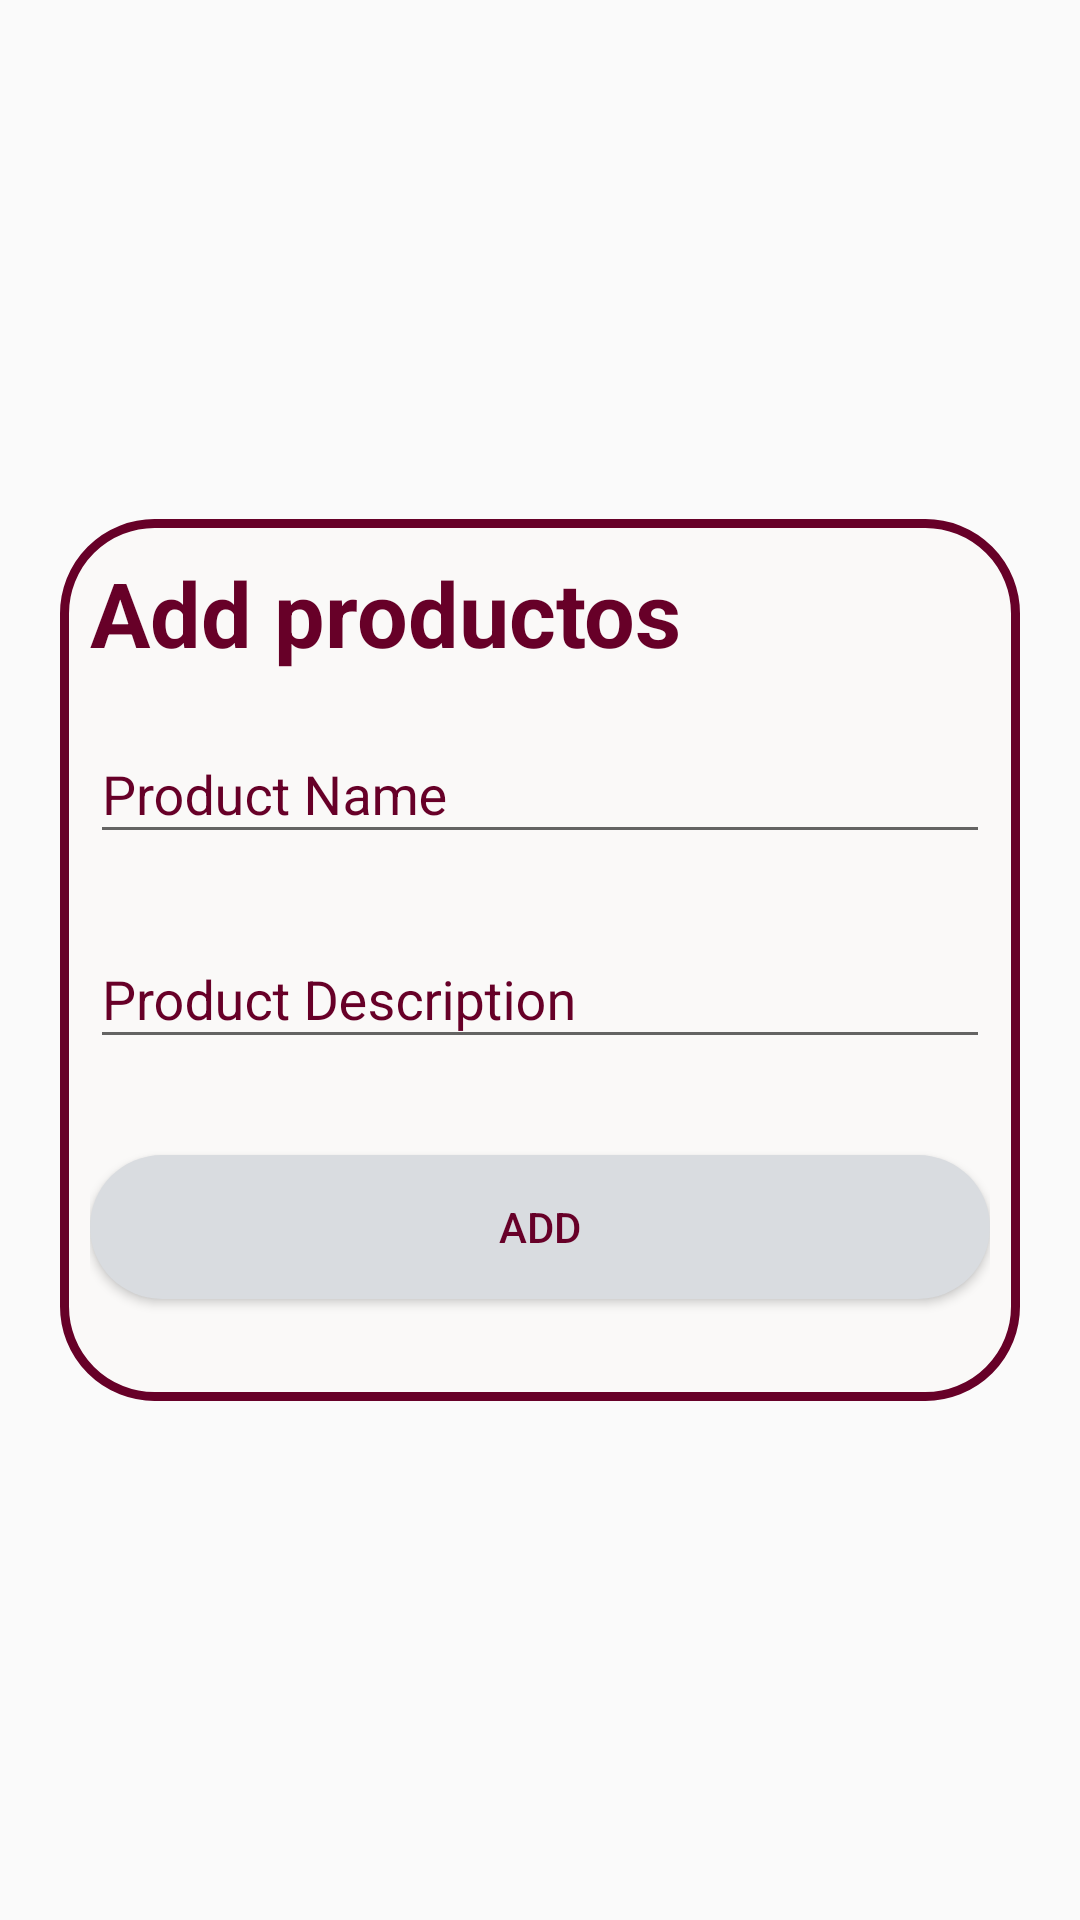

Reconstruct the res/layout file that produces this screen, plus the resources it refers to.
<!-- AndroidManifest.xml: application theme Theme.AppCompat.Light.NoActionBar -->
<!-- res/layout/popup_product.xml -->
<?xml version="1.0" encoding="utf-8"?>
<android.support.design.widget.CoordinatorLayout xmlns:android="http://schemas.android.com/apk/res/android"
    xmlns:tools="http://schemas.android.com/tools"
    xmlns:app="http://schemas.android.com/apk/res-auto"
    android:layout_width="match_parent"
    android:layout_height="match_parent">S

        <RelativeLayout
            android:id="@+id/fragment_popup"
            android:layout_width="match_parent"
            android:layout_height="match_parent"
            android:fitsSystemWindows="true">

            <LinearLayout
                android:layout_width="match_parent"
                android:layout_height="wrap_content"
                android:layout_centerInParent="true"
                android:layout_marginStart="@dimen/form_margin"
                android:layout_marginLeft="@dimen/form_margin"
                android:layout_marginTop="@dimen/form_margin"
                android:layout_marginEnd="@dimen/form_margin"
                android:layout_marginRight="@dimen/form_margin"
                android:layout_marginBottom="@dimen/form_margin"
                android:gravity="center"
                android:background="@drawable/popup_dialog"
                android:orientation="vertical">

                <TextView
                    android:id="@+id/recipeName"
                    android:layout_width="match_parent"
                    android:layout_height="wrap_content"
                    android:layout_below="@+id/recipeImage"
                    android:layout_marginTop="1dp"
                    android:maxLines="1"
                    android:text="Add productos manually"
                    android:textAllCaps="false"
                    android:textColor="@color/colorAccent"
                    android:textSize="30sp"
                    android:textStyle="bold" />

                

                <android.support.design.widget.TextInputLayout
                    android:id="@+id/textInputLayoutName"
                    android:layout_width="match_parent"
                    android:layout_height="wrap_content"
                    android:layout_marginTop="8dp"
                    android:layout_marginBottom="8dp"
                    android:outlineAmbientShadowColor="@color/colorAccent"
                    android:textColorHint="@color/colorAccent"
                    app:boxStrokeColor="@color/colorAccent">

                    <EditText
                        android:id="@+id/input_product_name"
                        android:layout_width="match_parent"
                        android:layout_height="wrap_content"
                        android:hint="Product Name"
                        android:inputType="text"
                        android:textColor="@color/colorPrimaryDark"
                        android:textColorHighlight="@color/colorAccent" />
                </android.support.design.widget.TextInputLayout>

                
                <android.support.design.widget.TextInputLayout
                    android:id="@+id/textInputLayoutDescription"
                    android:layout_width="match_parent"
                    android:layout_height="wrap_content"
                    android:layout_marginTop="8dp"
                    android:layout_marginBottom="8dp"
                    android:textColorHint="@color/colorAccent"
                    app:boxStrokeColor="@color/colorAccent">

                    <EditText
                        android:id="@+id/input_product_description"
                        android:layout_width="match_parent"
                        android:layout_height="wrap_content"
                        android:hint="Product Description"
                        android:inputType="text"
                        android:textColor="@color/colorPrimaryDark"
                        android:textColorHighlight="@color/colorAccent" />
                </android.support.design.widget.TextInputLayout>

                <android.support.v7.widget.AppCompatButton
                    android:id="@+id/input_product_add_buttom"
                    android:layout_width="fill_parent"
                    android:layout_height="wrap_content"
                    android:layout_marginTop="24dp"
                    android:layout_marginBottom="24dp"
                    android:background="@drawable/rounded_button"
                    android:padding="12dp"
                    android:text="Add"
                    android:textColor="@color/colorAccent" />

            </LinearLayout>
        </RelativeLayout>
</android.support.design.widget.CoordinatorLayout>
<!-- resources referenced by this layout -->
<resources>
  <color name="colorAccent">#670028</color>
  <color name="colorPrimaryDark">#333333</color>
  <dimen name="form_margin">20dp</dimen>
  <!-- drawable popup_dialog (drawable) -->
  <?xml version="1.0" encoding="utf-8"?>
  <shape xmlns:android="http://schemas.android.com/apk/res/android">
      <solid
          android:color="@color/colorWhite"/>
      <corners
          android:radius="30dp" />
      <padding
          android:left="10dp"
          android:top="10dp"
          android:right="10dp"
          android:bottom="10dp" />
      <stroke
          android:width="3dip"
          android:color="@color/colorAccent" />
  </shape>
  <!-- drawable rounded_button (drawable) -->
  <?xml version="1.0" encoding="utf-8"?>
  <shape android:shape="rectangle"
      xmlns:android="http://schemas.android.com/apk/res/android">
      <corners android:radius="30dp"/>
      <solid android:color="@color/colorGrey"/>
  </shape>
  <color name="colorWhite">#FAF9F8</color>
  <color name="colorGrey">#D9DCE0</color>
</resources>
